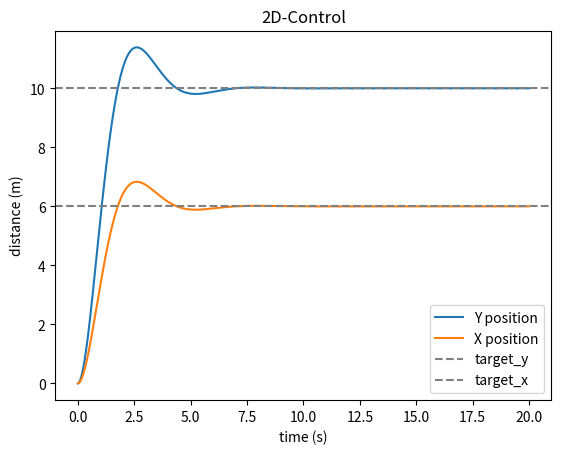
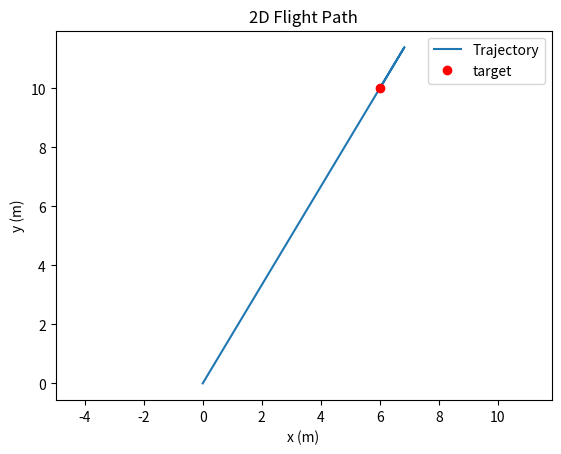
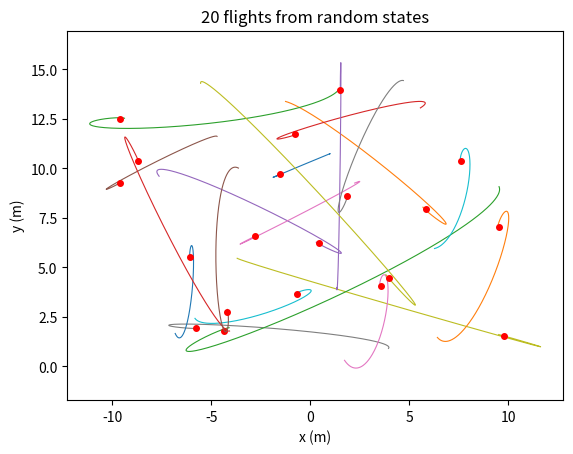

Generate these figures, in order, with matplotlib:
import matplotlib.pyplot as plt
import numpy as np
import pandas as pd

steps = 2000
m = 1.0
g = 9.81
target_y = 10.0
target_x = 6.0
Kp = 2.0
Kd = 1.5

y = 0.0
x = 0.0
velocity_y = 0.0
velocity_x = 0.0
dt = 0.01

print("starting at", y, "m, aiming for", target_y, "m")
print("starting at", x, "m, aiming for", target_x, "m")

def pid(target, position, velocity, Kp, Kd):
    error = target - position
    force = Kp * error - Kd * velocity
    return force

def simulate(x, y, velocity_x, velocity_y, target_x, target_y, steps):
    data = np.zeros((steps, 8))
    for step in range(steps):
        thrust_y = m * g + pid(target_y, y, velocity_y, Kp, Kd)
        thrust_x = pid(target_x, x, velocity_x, Kp, Kd)
        data[step] = [x, y, velocity_x, velocity_y, target_x, target_y, thrust_x, thrust_y]
        net_force_y = thrust_y - m * g
        net_force_x = thrust_x
        acceleration_y = net_force_y / m
        acceleration_x = net_force_x / m
        velocity_y = velocity_y + acceleration_y * dt
        velocity_x = velocity_x + acceleration_x * dt
        y = y + velocity_y * dt
        x = x + velocity_x * dt

    return data


data = simulate(x, y, velocity_x, velocity_y, target_x, target_y, steps)

times = np.arange(steps) * dt
y_positions = data[:, 1]
x_positions = data[:, 0]

plt.plot(times, y_positions, label="Y position")
plt.plot(times, x_positions, label="X position")
plt.axhline(10, linestyle="--", color="gray", label="target_y")
plt.axhline(6, linestyle="--", color="gray", label="target_x")
plt.xlabel("time (s)")
plt.ylabel("distance (m)")
plt.title("2D-Control")
plt.legend()
plt.savefig("plot.png")

plt.figure()
plt.plot(x_positions, y_positions, label="Trajectory")
plt.plot(target_x, target_y, "o", color="red", label="target")
plt.xlabel("x (m)")
plt.ylabel("y (m)")
plt.title("2D Flight Path")
plt.axis("equal")
plt.legend()
plt.savefig("path.png")



np.random.seed(0)

flights = []
flight_steps = 500
for flight in range (20):
    start_x = np.random.uniform(-10, 10)
    start_y = np.random.uniform(0, 15)
    start_velocity_x = np.random.uniform(-3, 3)
    start_velocity_y = np.random.uniform(-3, 3)
    goal_x = np.random.uniform(-10, 10)
    goal_y = np.random.uniform(0, 15)
    flights.append(simulate(start_x, start_y, start_velocity_x, start_velocity_y, goal_x, goal_y, flight_steps))

all_data = np.vstack(flights)

df = pd.DataFrame(all_data, columns=["x", "y", "velocity_x", "velocity_y", "target_x", "target_y", "thrust_x", "thrust_y"])
df.to_csv("flight_data.csv", index=False)
print(df.shape)
print(df.head())

plt.figure()
for flight in flights:
    plt.plot(flight[:,0], flight[:,1], linewidth=0.8)
    plt.plot(flight[0,4], flight[0,5], "o", color="red", markersize=4)

plt.xlabel("x (m)")
plt.ylabel("y (m)")
plt.title("20 flights from random states")
plt.axis("equal")
plt.savefig("dataset.png")

plt.show()
